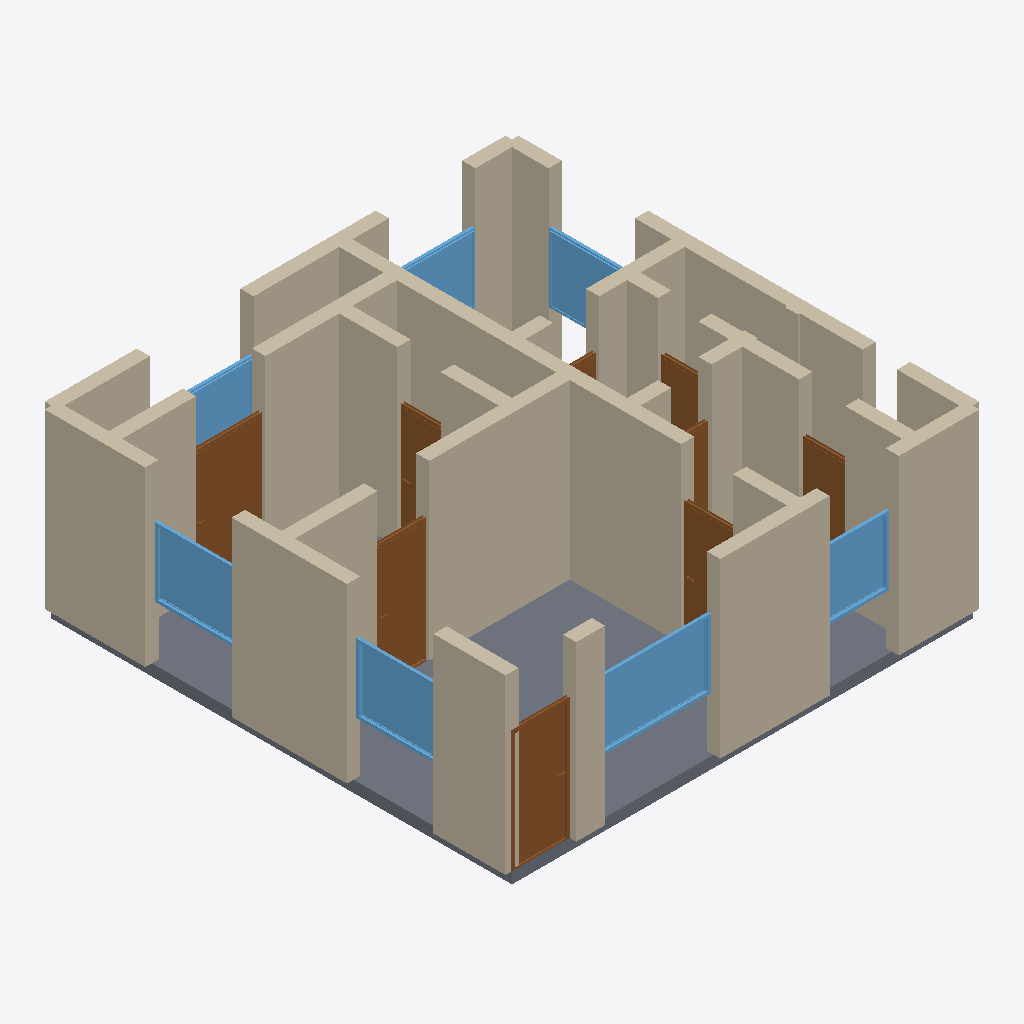
Isometric view of an IFC building model (IFC-SPF (STEP), schema IFC4, length unit metre), seen from the south-west, elements coloured by IFC class: 37 walls (beige), 9 doors (brown), 7 windows (light blue), 1 slab (grey).
Extent 8.2 m × 8.2 m × 3.2 m (x, y, z). Storeys (1): Ground Floor at 0.00 m. Elements (56): 37 IfcWall, 10 IfcDoor, 8 IfcWindow, 1 IfcSlab.

HEADER;
FILE_DESCRIPTION(('ViewDefinition[DesignTransferView]'),'2;1');
FILE_NAME('/dev/null','2026-05-05T14:38:16+05:30',(''),(''),'IfcOpenShell 0.8.5','IfcOpenShell 0.8.5','Nobody');
FILE_SCHEMA(('IFC4'));
ENDSEC;
DATA;
#1=IFCPROJECT('0LNsZo3rb9bRPhQs6x7vDR',$,'An Ahmedabad SG Highway compact 2 BHK — Adani Aster carpet 6',$,$,$,$,(#10),#5);
#12=IFCSITE('2CVTmOxgT8JPHRcup49wSf',$,'Site',$,$,$,$,$,$,$,$,$,$,$);
#13=IFCBUILDING('2BVRVwyRP3puBaRgrUxb4o',$,'Building',$,$,$,$,$,$,$,$,$);
#16=IFCBUILDINGSTOREY('0lDufKti5Bm8LD2usIbEZS',$,'Ground Floor',$,$,#22,$,$,$,$);
#2363=IFCSLAB('0lXYG_$u18Kx1mTGYIuUT5',$,'Floor',$,$,#2380,#2375,$,.FLOOR.);
#244=IFCWALL('2pp7egeLnFNwcqYMbhs9LR',$,'Exterior Wall',$,$,#265,#260,$,$);
#46=IFCWALL('2YpXAJQnz3BuPw7ttbG5Np',$,'Exterior Wall',$,$,#67,#62,$,$);
#222=IFCWALL('2DZOvRY35BbxjK8HReLXxh',$,'Exterior Wall',$,$,#243,#238,$,$);
#354=IFCWALL('1YSxrSlXr329fkH2c1Bsdo',$,'Interior Wall',$,$,#375,#370,$,$);
#68=IFCWALL('3mlz71SMX2t9iMVPb84ctK',$,'Exterior Wall',$,$,#89,#84,$,$);
#266=IFCWALL('0Y_zOnmCPEAf0X5Pim1lMp',$,'Exterior Wall',$,$,#287,#282,$,$);
#112=IFCWALL('03xrrNexLCrxw4pujh_7hI',$,'Exterior Wall',$,$,#133,#128,$,$);
#728=IFCWALL('0r1GFCe1X4fA_l4W9gyQo$',$,'Interior Wall',$,$,#749,#744,$,$);
#310=IFCWALL('3cf0xzdJj4h9OeqR2BI$9r',$,'Interior Wall',$,$,#331,#326,$,$);
#706=IFCWALL('2r9Pk8V7X4AAak_NmsvfKY',$,'Interior Wall',$,$,#727,#722,$,$);
#398=IFCWALL('0geHfA9dPBsPOa3Wvsb_Bq',$,'Interior Wall',$,$,#419,#414,$,$);
#332=IFCWALL('1_CX5gRPn5fwXHB0DfP92_',$,'Interior Wall',$,$,#353,#348,$,$);
#772=IFCWALL('1UzD0v4UP7QvbGVkc5$hrV',$,'Interior Wall',$,$,#793,#788,$,$);
#1688=IFCWINDOW('1PmUYV19L4_Q9E$IOD67Ri',$,'Window',$,$,#1742,#1737,$,1.2,2.0,$,$,$);
#442=IFCWALL('1rPrncMtX8COGB$mqUAqHC',$,'Interior Wall',$,$,#463,#458,$,$);
#134=IFCWALL('2o8ezcU917gwnC5jK5blz0',$,'Exterior Wall',$,$,#155,#150,$,$);
#838=IFCDOOR('0FbtO6tDv379Yjpku_ZVE5',$,'Door',$,$,#922,#917,$,2.1,1.0,$,$,$);
#178=IFCWALL('3BPHGxJin2VePXJu8J5fKK',$,'Exterior Wall',$,$,#199,#194,$,$);
#23=IFCWALL('2cmj8xBm9018_BPnnnSvcY',$,'Exterior Wall',$,$,#45,#39,$,$);
#156=IFCWALL('02lFLF4uTEoQYHLGnnOgct',$,'Exterior Wall',$,$,#177,#172,$,$);
#1518=IFCDOOR('2xavI9tJjENApJYDEfOfww',$,'Door',$,$,#1602,#1597,$,2.1,1.2,$,$,$);
#750=IFCWALL('0H_kvxOf1EehSwPIWdpp3r',$,'Interior Wall',$,$,#771,#766,$,$);
#1348=IFCDOOR('1aHhVxYZb6TRFpFa0QamNp',$,'Door',$,$,#1432,#1427,$,2.1,0.9,$,$,$);
#1853=IFCWINDOW('1GWbvzpND8kOhB_EwJHkrb',$,'Window',$,$,#1907,#1902,$,1.2,1.5,$,$,$);
#1743=IFCWINDOW('2jkkvwQ3TClO8u92$EwP2m',$,'Window',$,$,#1797,#1792,$,1.2,1.5,$,$,$);
#464=IFCWALL('1Wo2aDYv50hwDuQ_laebUh',$,'Interior Wall',$,$,#485,#480,$,$);
#376=IFCWALL('0WDC2Dm5P2Q9Oy$2VBF1st',$,'Interior Wall',$,$,#397,#392,$,$);
#420=IFCWALL('1f$r0mlsj4S8tZTRYfR7JU',$,'Interior Wall',$,$,#441,#436,$,$);
#1798=IFCWINDOW('1U4dqKZoL0q8V7DPl$46Ad',$,'Window',$,$,#1852,#1847,$,1.2,1.2,$,$,$);
#200=IFCWALL('04coPE84n0BeqNPyOCtrbl',$,'Exterior Wall',$,$,#221,#216,$,$);
#574=IFCWALL('3DYMRwPwv7ZQ7$5Fxh5QOA',$,'Interior Wall',$,$,#595,#590,$,$);
#596=IFCWALL('18ZNVr_uf1VRn_X6Y$Vaj4',$,'Interior Wall',$,$,#617,#612,$,$);
#1963=IFCWINDOW('02Osw53UT8$vsbuZZUa$Dk',$,'Window',$,$,#2017,#2012,$,1.2,1.5,$,$,$);
#2018=IFCWINDOW('1O7ULJHE527PF$Is$zlHtl',$,'Window',$,$,#2072,#2067,$,1.2,1.8,$,$,$);
#923=IFCDOOR('2MV92mXjX5gw7sLDXbPH4v',$,'Door',$,$,#1007,#1002,$,2.1,0.9,$,$,$);
#1908=IFCWINDOW('2UvDY0otv9Chx2SHoGWlAi',$,'Window',$,$,#1962,#1957,$,1.2,1.5,$,$,$);
#90=IFCWALL('0MBlHjB8L2sum84cv3Eqg9',$,'Exterior Wall',$,$,#111,#106,$,$);
#684=IFCWALL('39MR68mc1AAhloRToeUJC8',$,'Interior Wall',$,$,#705,#700,$,$);
#662=IFCWALL('38x0VfI$zA_Bb65UDxZouv',$,'Interior Wall',$,$,#683,#678,$,$);
#1008=IFCDOOR('3NjSjzHyf72PuQEs47jnaz',$,'Door',$,$,#1092,#1087,$,2.1,0.8,$,$,$);
#1433=IFCDOOR('0V2GFHiuzDGxoUv8d1uMZd',$,'Door',$,$,#1517,#1512,$,2.1,0.75,$,$,$);
#288=IFCWALL('1J_qLTzhz9XfAZtUbbwHiT',$,'Interior Wall',$,$,#309,#304,$,$);
#640=IFCWALL('2ViWoJCnj51QBffOE600u4',$,'Interior Wall',$,$,#661,#656,$,$);
#1178=IFCDOOR('1QPqPRxXn91PhYug3XcO0L',$,'Door',$,$,#1262,#1257,$,2.1,0.7,$,$,$);
#816=IFCWALL('0cxjOPWcD1UwWle0$9UO_l',$,'Interior Wall',$,$,#837,#832,$,$);
#794=IFCWALL('3HdBJvIZH0NO1qNk$1t8LQ',$,'Interior Wall',$,$,#815,#810,$,$);
#1093=IFCDOOR('3elrmSJnLEZ8lPvIPhyR5A',$,'Door',$,$,#1177,#1172,$,2.1,0.7,$,$,$);
#486=IFCWALL('1Kzfr1mVzA5QSO4SfHSWBR',$,'Interior Wall',$,$,#507,#502,$,$);
#552=IFCWALL('1nAxDp5_T8R9kgp91n$wa6',$,'Interior Wall',$,$,#573,#568,$,$);
#618=IFCWALL('1dqqX8Kqj3Nx7JdC$yrB1U',$,'Interior Wall',$,$,#639,#634,$,$);
#508=IFCWALL('34Rlaz2Iz9phzq35_eP2ux',$,'Interior Wall',$,$,#529,#524,$,$);
#1263=IFCDOOR('2z294hihT18g4tqF9Ouc0N',$,'Door',$,$,#1347,#1342,$,2.1,0.8,$,$,$);
#530=IFCWALL('3nYP5Tjy5CMQhIdqgan3m$',$,'Interior Wall',$,$,#551,#546,$,$);
ENDSEC;
